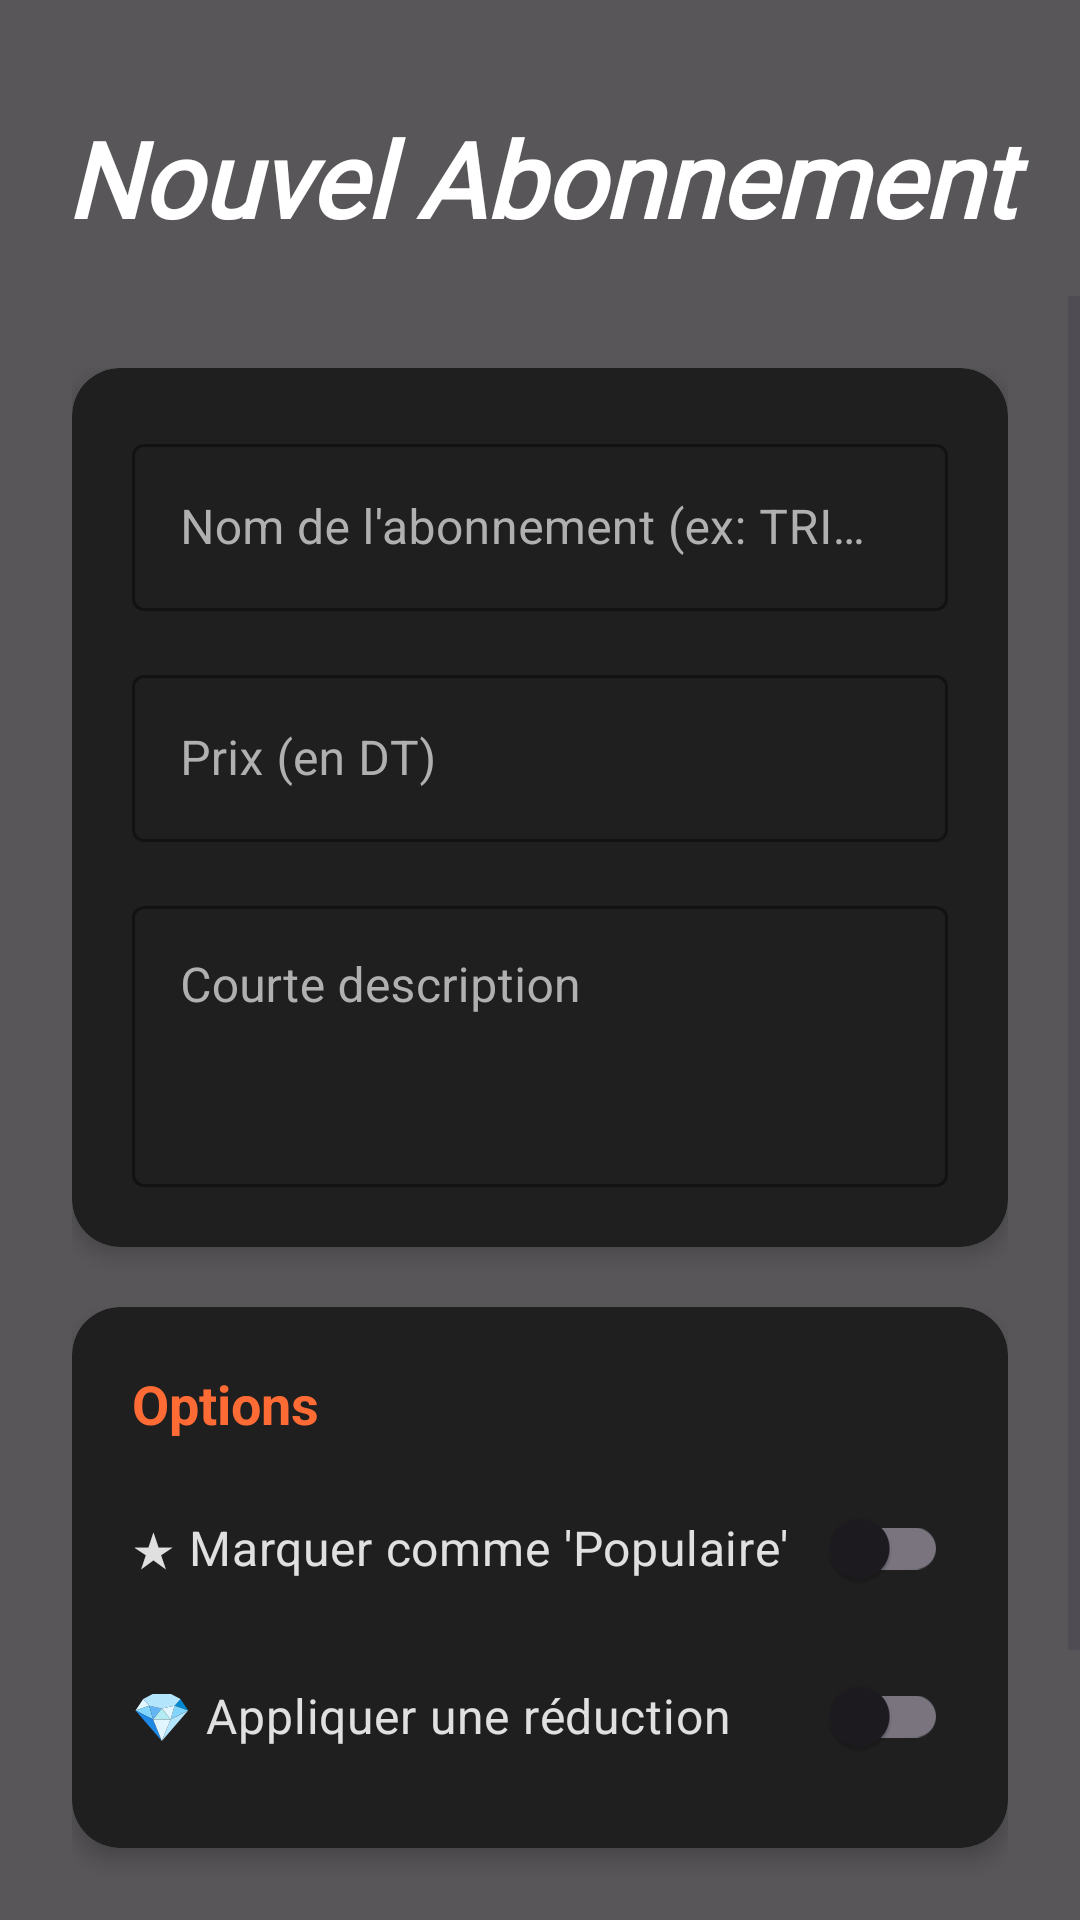

Here is an Android app screen rendered from its layout file. Give the layout XML and the strings, colors and styles it references.
<!-- AndroidManifest.xml: application theme Theme.GymConnectApplication -->
<!-- res/layout/add_subscription_type_information.xml -->
<?xml version="1.0" encoding="utf-8"?>
<androidx.constraintlayout.widget.ConstraintLayout xmlns:android="http://schemas.android.com/apk/res/android"
    xmlns:app="http://schemas.android.com/apk/res-auto"
    xmlns:tools="http://schemas.android.com/tools"
    android:layout_width="match_parent"
    android:layout_height="match_parent"
    tools:context=".AddSubscriptionTypeActivity">

    
    <ImageView
        android:layout_width="match_parent"
        android:layout_height="match_parent"
        android:scaleType="centerCrop"
        android:src="@drawable/bg2" />

    <View
        android:layout_width="match_parent"
        android:layout_height="match_parent"
        android:background="#A6000000" />

    
    <TextView
        android:id="@+id/titleTextView"
        android:layout_width="0dp"
        android:layout_height="wrap_content"
        android:layout_marginStart="16dp"
        android:layout_marginTop="36dp"
        android:layout_marginEnd="16dp"
        android:fontFamily="@font/adlam_display"
        android:text="Nouvel Abonnement"
        android:textAlignment="center"
        android:textColor="#FFFFFF"
        android:textSize="35sp"
        android:textStyle="bold|italic"
        app:layout_constraintEnd_toEndOf="parent"
        app:layout_constraintStart_toStartOf="parent"
        app:layout_constraintTop_toTopOf="parent" />

    <ScrollView
        android:layout_width="match_parent"
        android:layout_height="0dp"
        android:layout_marginTop="16dp"
        app:layout_constraintBottom_toBottomOf="parent"
        app:layout_constraintTop_toBottomOf="@id/titleTextView"
        app:layout_constraintVertical_bias="0.0"
        tools:layout_editor_absoluteX="0dp">

        <LinearLayout
            android:layout_width="match_parent"
            android:layout_height="wrap_content"
            android:orientation="vertical"
            android:padding="24dp">

            
            <androidx.cardview.widget.CardView
                android:layout_width="match_parent"
                android:layout_height="wrap_content"
                app:cardBackgroundColor="#1F1F1F"
                app:cardCornerRadius="16dp"
                app:cardElevation="4dp">

                <LinearLayout
                    android:layout_width="match_parent"
                    android:layout_height="wrap_content"
                    android:orientation="vertical"
                    android:padding="20dp">

                    
                    <com.google.android.material.textfield.TextInputLayout
                        style="@style/Widget.MaterialComponents.TextInputLayout.OutlinedBox"
                        android:layout_width="match_parent"
                        android:layout_height="wrap_content"
                        android:hint="Nom de l'abonnement (ex: TRIMESTRIEL)"
                        android:textColorHint="#B0B0B0"
                        app:boxStrokeColor="#FF6B35"
                        app:hintTextColor="#FF6B35">

                        <com.google.android.material.textfield.TextInputEditText
                            android:id="@+id/editTextSubscriptionName"
                            android:layout_width="match_parent"
                            android:layout_height="wrap_content"
                            android:inputType="textCapWords"
                            android:textColor="#FFFFFF" />
                    </com.google.android.material.textfield.TextInputLayout>

                    
                    <com.google.android.material.textfield.TextInputLayout
                        style="@style/Widget.MaterialComponents.TextInputLayout.OutlinedBox"
                        android:layout_width="match_parent"
                        android:layout_height="wrap_content"
                        android:layout_marginTop="16dp"
                        android:hint="Prix (en DT)"
                        android:textColorHint="#B0B0B0"
                        app:boxStrokeColor="#FF6B35"
                        app:hintTextColor="#FF6B35"
                        app:startIconTint="#B0B0B0">

                        <com.google.android.material.textfield.TextInputEditText
                            android:id="@+id/editTextPrice"
                            android:layout_width="match_parent"
                            android:layout_height="wrap_content"
                            android:inputType="numberDecimal"
                            android:textColor="#FFFFFF" />
                    </com.google.android.material.textfield.TextInputLayout>

                    
                    <com.google.android.material.textfield.TextInputLayout
                        style="@style/Widget.MaterialComponents.TextInputLayout.OutlinedBox"
                        android:layout_width="match_parent"
                        android:layout_height="wrap_content"
                        android:layout_marginTop="16dp"
                        android:hint="Courte description"
                        android:textColorHint="#B0B0B0"
                        app:boxStrokeColor="#FF6B35"
                        app:hintTextColor="#FF6B35">

                        <com.google.android.material.textfield.TextInputEditText
                            android:id="@+id/editTextDescription"
                            android:layout_width="match_parent"
                            android:layout_height="wrap_content"
                            android:gravity="top"
                            android:inputType="textMultiLine"
                            android:minLines="3"
                            android:textColor="#FFFFFF" />
                    </com.google.android.material.textfield.TextInputLayout>
                </LinearLayout>
            </androidx.cardview.widget.CardView>

            
            <androidx.cardview.widget.CardView
                android:layout_width="match_parent"
                android:layout_height="wrap_content"
                android:layout_marginTop="20dp"
                app:cardBackgroundColor="#1F1F1F"
                app:cardCornerRadius="16dp"
                app:cardElevation="4dp">

                <LinearLayout
                    android:layout_width="match_parent"
                    android:layout_height="wrap_content"
                    android:orientation="vertical"
                    android:padding="20dp">

                    <TextView
                        android:layout_width="wrap_content"
                        android:layout_height="wrap_content"
                        android:text="Options"
                        android:textColor="#FF6B35"
                        android:textSize="18sp"
                        android:textStyle="bold" />

                    
                    <com.google.android.material.switchmaterial.SwitchMaterial
                        android:id="@+id/switchPopular"
                        android:layout_width="match_parent"
                        android:layout_height="wrap_content"
                        android:layout_marginTop="12dp"
                        android:text="★ Marquer comme 'Populaire'"
                        android:textColor="#E0E0E0"
                        android:textSize="16sp" />

                    
                    <com.google.android.material.switchmaterial.SwitchMaterial
                        android:id="@+id/switchDiscount"
                        android:layout_width="match_parent"
                        android:layout_height="wrap_content"
                        android:layout_marginTop="8dp"
                        android:text="💎 Appliquer une réduction"
                        android:textColor="#E0E0E0"
                        android:textSize="16sp" />

                    
                    <com.google.android.material.textfield.TextInputLayout
                        android:id="@+id/discountTextInputLayout"
                        style="@style/Widget.MaterialComponents.TextInputLayout.OutlinedBox"
                        android:layout_width="match_parent"
                        android:layout_height="wrap_content"
                        android:layout_marginTop="8dp"
                        android:hint="Texte de la réduction (ex: -10%)"
                        android:textColorHint="#B0B0B0"
                        android:visibility="gone"
                        app:boxStrokeColor="#4CAF50"
                        app:hintTextColor="#4CAF50"
                        tools:visibility="visible">

                        <com.google.android.material.textfield.TextInputEditText
                            android:id="@+id/editTextDiscountText"
                            android:layout_width="match_parent"
                            android:layout_height="wrap_content"
                            android:inputType="text"
                            android:textColor="#FFFFFF" />
                    </com.google.android.material.textfield.TextInputLayout>

                </LinearLayout>
            </androidx.cardview.widget.CardView>

            
            <LinearLayout
                android:layout_width="match_parent"
                android:layout_height="wrap_content"
                android:layout_marginTop="24dp"
                android:layout_marginBottom="24dp"
                android:orientation="horizontal">

                <Button
                    android:id="@+id/btnCancel"
                    style="?attr/materialButtonOutlinedStyle"
                    android:layout_width="0dp"
                    android:layout_height="60dp"
                    android:layout_marginEnd="8dp"
                    android:layout_weight="1"
                    android:text="Annuler"
                    android:textColor="#FFFFFF"
                    android:textSize="16sp"
                    app:cornerRadius="12dp"
                    app:strokeColor="#B0B0B0" />

                <Button
                    android:id="@+id/btnSave"
                    android:layout_width="0dp"
                    android:layout_height="60dp"
                    android:layout_marginStart="8dp"
                    android:layout_weight="1"
                    android:backgroundTint="#4CAF50"
                    android:text="Enregistrer"
                    android:textColor="#FFFFFF"
                    android:textSize="16sp"
                    android:textStyle="bold"
                    app:cornerRadius="12dp" />
            </LinearLayout>

        </LinearLayout>
    </ScrollView>
</androidx.constraintlayout.widget.ConstraintLayout>
<!-- resources referenced by this layout -->
<resources>
  <style name="Theme.GymConnectApplication" parent="Base.Theme.GymConnectApplication" />
  <style name="Base.Theme.GymConnectApplication" parent="Theme.Material3.DayNight.NoActionBar">
          
          
      </style>
</resources>
